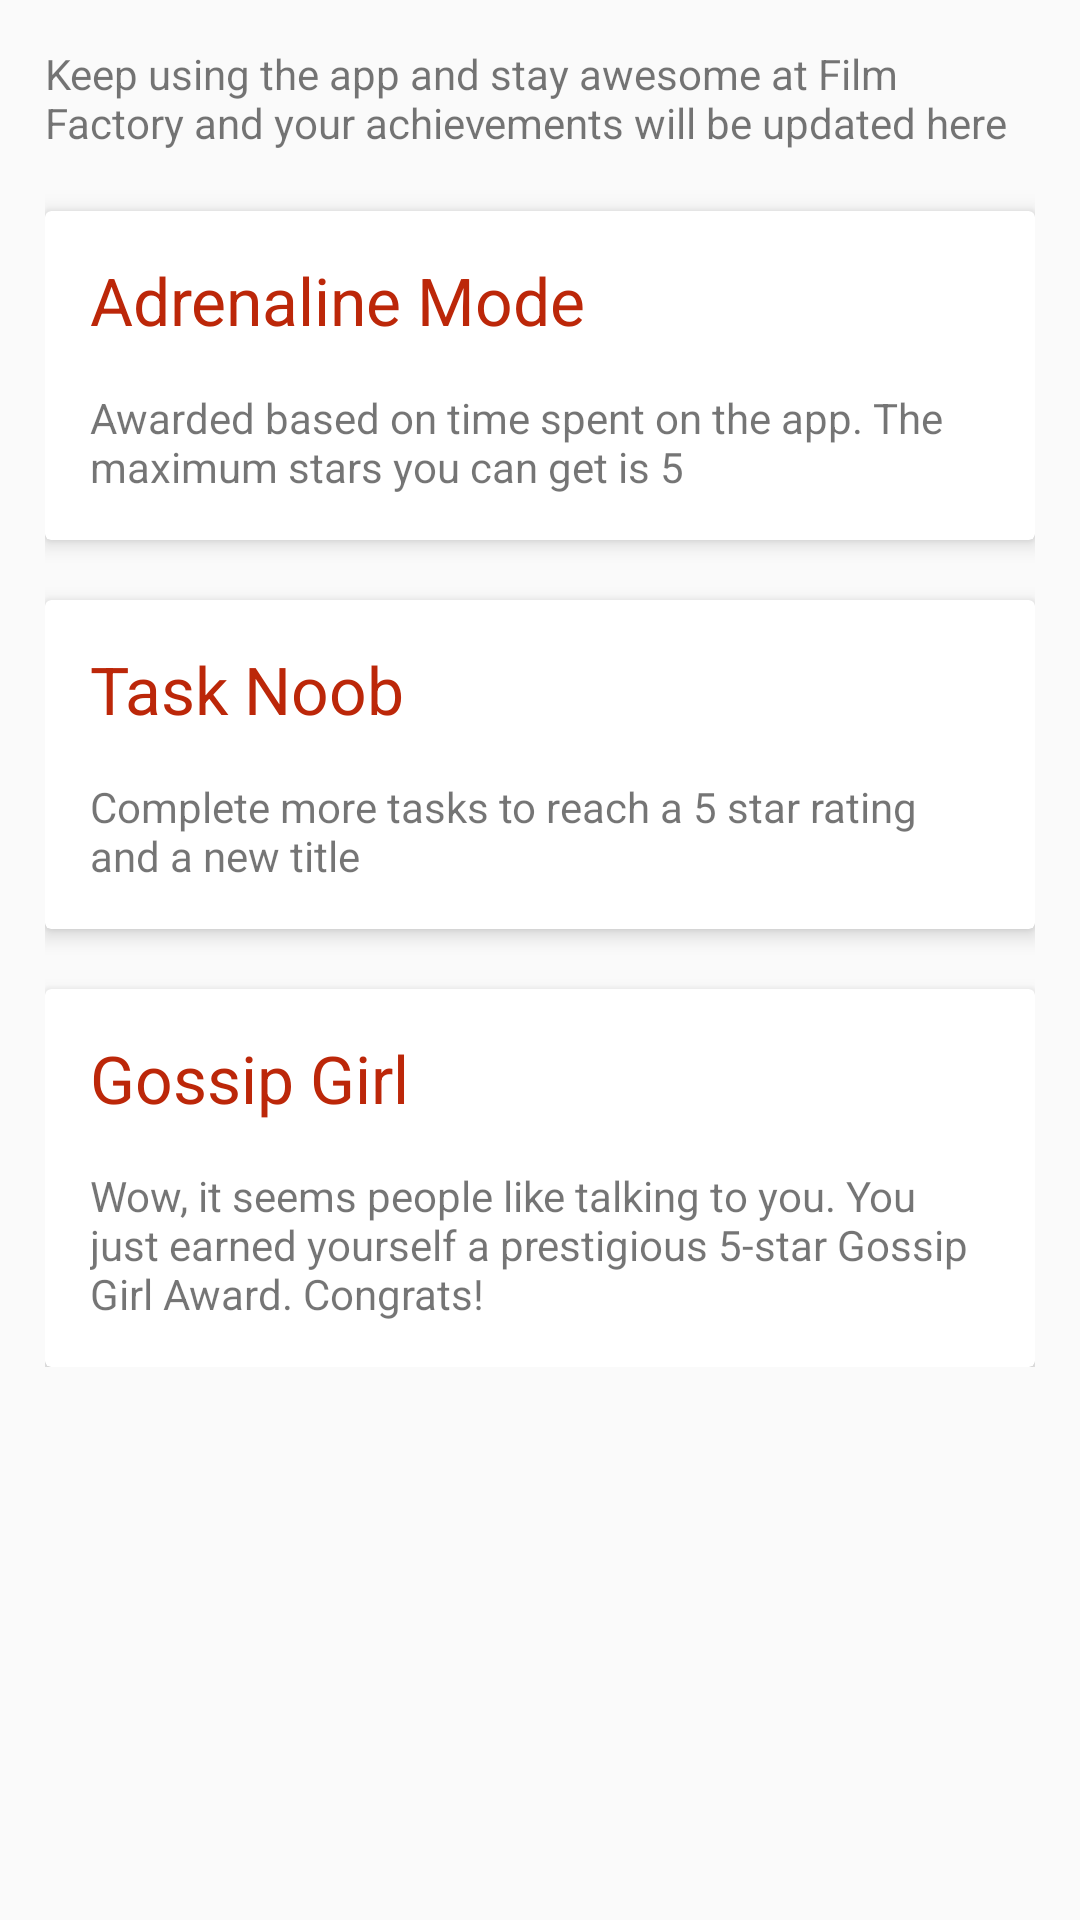

Here is an Android app screen rendered from its layout file. Give the layout XML and the strings, colors and styles it references.
<!-- AndroidManifest.xml: application theme AppTheme -->
<!-- res/layout/activity_achievement.xml -->
<?xml version="1.0" encoding="utf-8"?>
<LinearLayout xmlns:android="http://schemas.android.com/apk/res/android"
    xmlns:app="http://schemas.android.com/apk/res-auto"
    xmlns:tools="http://schemas.android.com/tools"
    android:layout_width="match_parent"
    android:layout_height="match_parent"
    android:orientation="vertical"
    android:padding="15dp"
    tools:context="com.filmfactory.ffem.Achievement">

    <TextView
        android:layout_width="wrap_content"
        android:layout_height="wrap_content"
        android:text="@string/acheivement" />

    <ScrollView
        android:layout_width="match_parent"
        android:layout_height="match_parent">

        <LinearLayout
            android:layout_width="match_parent"
            android:layout_height="match_parent"
            android:orientation="vertical"
            android:clipToPadding="false">

            <android.support.v7.widget.CardView xmlns:card_view="http://schemas.android.com/apk/res-auto"
                android:id="@+id/card_view"
                android:layout_width="match_parent"
                android:layout_height="wrap_content"
                android:layout_marginTop="20dp"
                android:padding="15dp"
                card_view:cardCornerRadius="2dp"
                card_view:cardElevation="4dp"
                card_view:contentPadding="15dp">

                <LinearLayout
                    android:layout_width="match_parent"
                    android:layout_height="wrap_content"
                    android:orientation="vertical">

                    <TextView
                        android:layout_width="wrap_content"
                        android:layout_height="wrap_content"
                        android:text="Adrenaline Mode"
                        android:textColor="@color/colorAccent"
                        android:textSize="22sp" />

                    <LinearLayout
                        android:layout_width="wrap_content"
                        android:layout_height="wrap_content"
                        android:layout_marginTop="5dp"
                        android:orientation="horizontal">

                        <ImageView
                            android:layout_width="wrap_content"
                            android:layout_height="wrap_content"
                            android:src="@drawable/ic_grade" />

                        <ImageView
                            android:layout_width="wrap_content"
                            android:layout_height="wrap_content"
                            android:src="@drawable/ic_grade" />

                        <ImageView
                            android:layout_width="wrap_content"
                            android:layout_height="wrap_content"
                            android:src="@drawable/ic_grade" />

                    </LinearLayout>

                    <TextView
                        android:layout_width="wrap_content"
                        android:layout_height="wrap_content"
                        android:layout_marginTop="10dp"
                        android:text="Awarded based on time spent on the app. The maximum stars you can get is 5" />
                </LinearLayout>

            </android.support.v7.widget.CardView>

            <android.support.v7.widget.CardView xmlns:card_view="http://schemas.android.com/apk/res-auto"
                android:id="@+id/card_view2"
                android:layout_width="match_parent"
                android:layout_height="wrap_content"
                android:layout_marginTop="20dp"
                android:padding="15dp"
                card_view:cardCornerRadius="2dp"
                card_view:cardElevation="4dp"
                card_view:contentPadding="15dp">

                <LinearLayout
                    android:layout_width="match_parent"
                    android:layout_height="wrap_content"
                    android:orientation="vertical">

                    <TextView
                        android:layout_width="wrap_content"
                        android:layout_height="wrap_content"
                        android:text="Task Noob"
                        android:textColor="@color/colorAccent"
                        android:textSize="22sp" />

                    <LinearLayout
                        android:layout_width="wrap_content"
                        android:layout_height="wrap_content"
                        android:layout_marginTop="5dp"
                        android:orientation="horizontal">

                        <ImageView
                            android:layout_width="wrap_content"
                            android:layout_height="wrap_content"
                            android:src="@drawable/ic_grade" />


                    </LinearLayout>

                    <TextView
                        android:layout_width="wrap_content"
                        android:layout_height="wrap_content"
                        android:layout_marginTop="10dp"
                        android:text="Complete more tasks to reach a 5 star rating and a new title" />
                </LinearLayout>

            </android.support.v7.widget.CardView>

            <android.support.v7.widget.CardView xmlns:card_view="http://schemas.android.com/apk/res-auto"
                android:id="@+id/card_view3"
                android:layout_width="match_parent"
                android:layout_height="wrap_content"
                android:layout_marginTop="20dp"
                android:padding="15dp"
                card_view:cardCornerRadius="2dp"
                card_view:cardElevation="4dp"
                card_view:contentPadding="15dp">

                <LinearLayout
                    android:layout_width="match_parent"
                    android:layout_height="wrap_content"
                    android:orientation="vertical">

                    <TextView
                        android:layout_width="wrap_content"
                        android:layout_height="wrap_content"
                        android:text="Gossip Girl"
                        android:textColor="@color/colorAccent"
                        android:textSize="22sp" />

                    <LinearLayout
                        android:layout_width="wrap_content"
                        android:layout_height="wrap_content"
                        android:layout_marginTop="5dp"
                        android:orientation="horizontal">

                        <ImageView
                            android:layout_width="wrap_content"
                            android:layout_height="wrap_content"
                            android:src="@drawable/ic_grade" />

                        <ImageView
                            android:layout_width="wrap_content"
                            android:layout_height="wrap_content"
                            android:src="@drawable/ic_grade" />

                        <ImageView
                            android:layout_width="wrap_content"
                            android:layout_height="wrap_content"
                            android:src="@drawable/ic_grade" />

                        <ImageView
                            android:layout_width="wrap_content"
                            android:layout_height="wrap_content"
                            android:src="@drawable/ic_grade" />

                        <ImageView
                            android:layout_width="wrap_content"
                            android:layout_height="wrap_content"
                            android:src="@drawable/ic_grade" />


                    </LinearLayout>

                    <TextView
                        android:layout_width="wrap_content"
                        android:layout_height="wrap_content"
                        android:layout_marginTop="10dp"
                        android:text="Wow, it seems people like talking to you. You just earned yourself a prestigious 5-star Gossip Girl Award. Congrats! " />
                </LinearLayout>

            </android.support.v7.widget.CardView>

        </LinearLayout>
    </ScrollView>
</LinearLayout>
<!-- resources referenced by this layout -->
<resources>
  <color name="colorAccent">#bc2709</color>
  <string name="acheivement">Keep using the app and stay awesome at Film Factory and your achievements will be updated here </string>
  <style name="AppTheme" parent="Theme.AppCompat.Light">
          
          <item name="colorPrimary">@color/colorPrimary</item>
          <item name="colorPrimaryDark">@color/colorPrimaryDark</item>
          <item name="colorAccent">@color/colorAccent</item>
          <item name="android:windowLightStatusBar">true</item>
  
      </style>
  <color name="colorPrimary">#fafafa</color>
  <color name="colorPrimaryDark">#ededed</color>
</resources>
